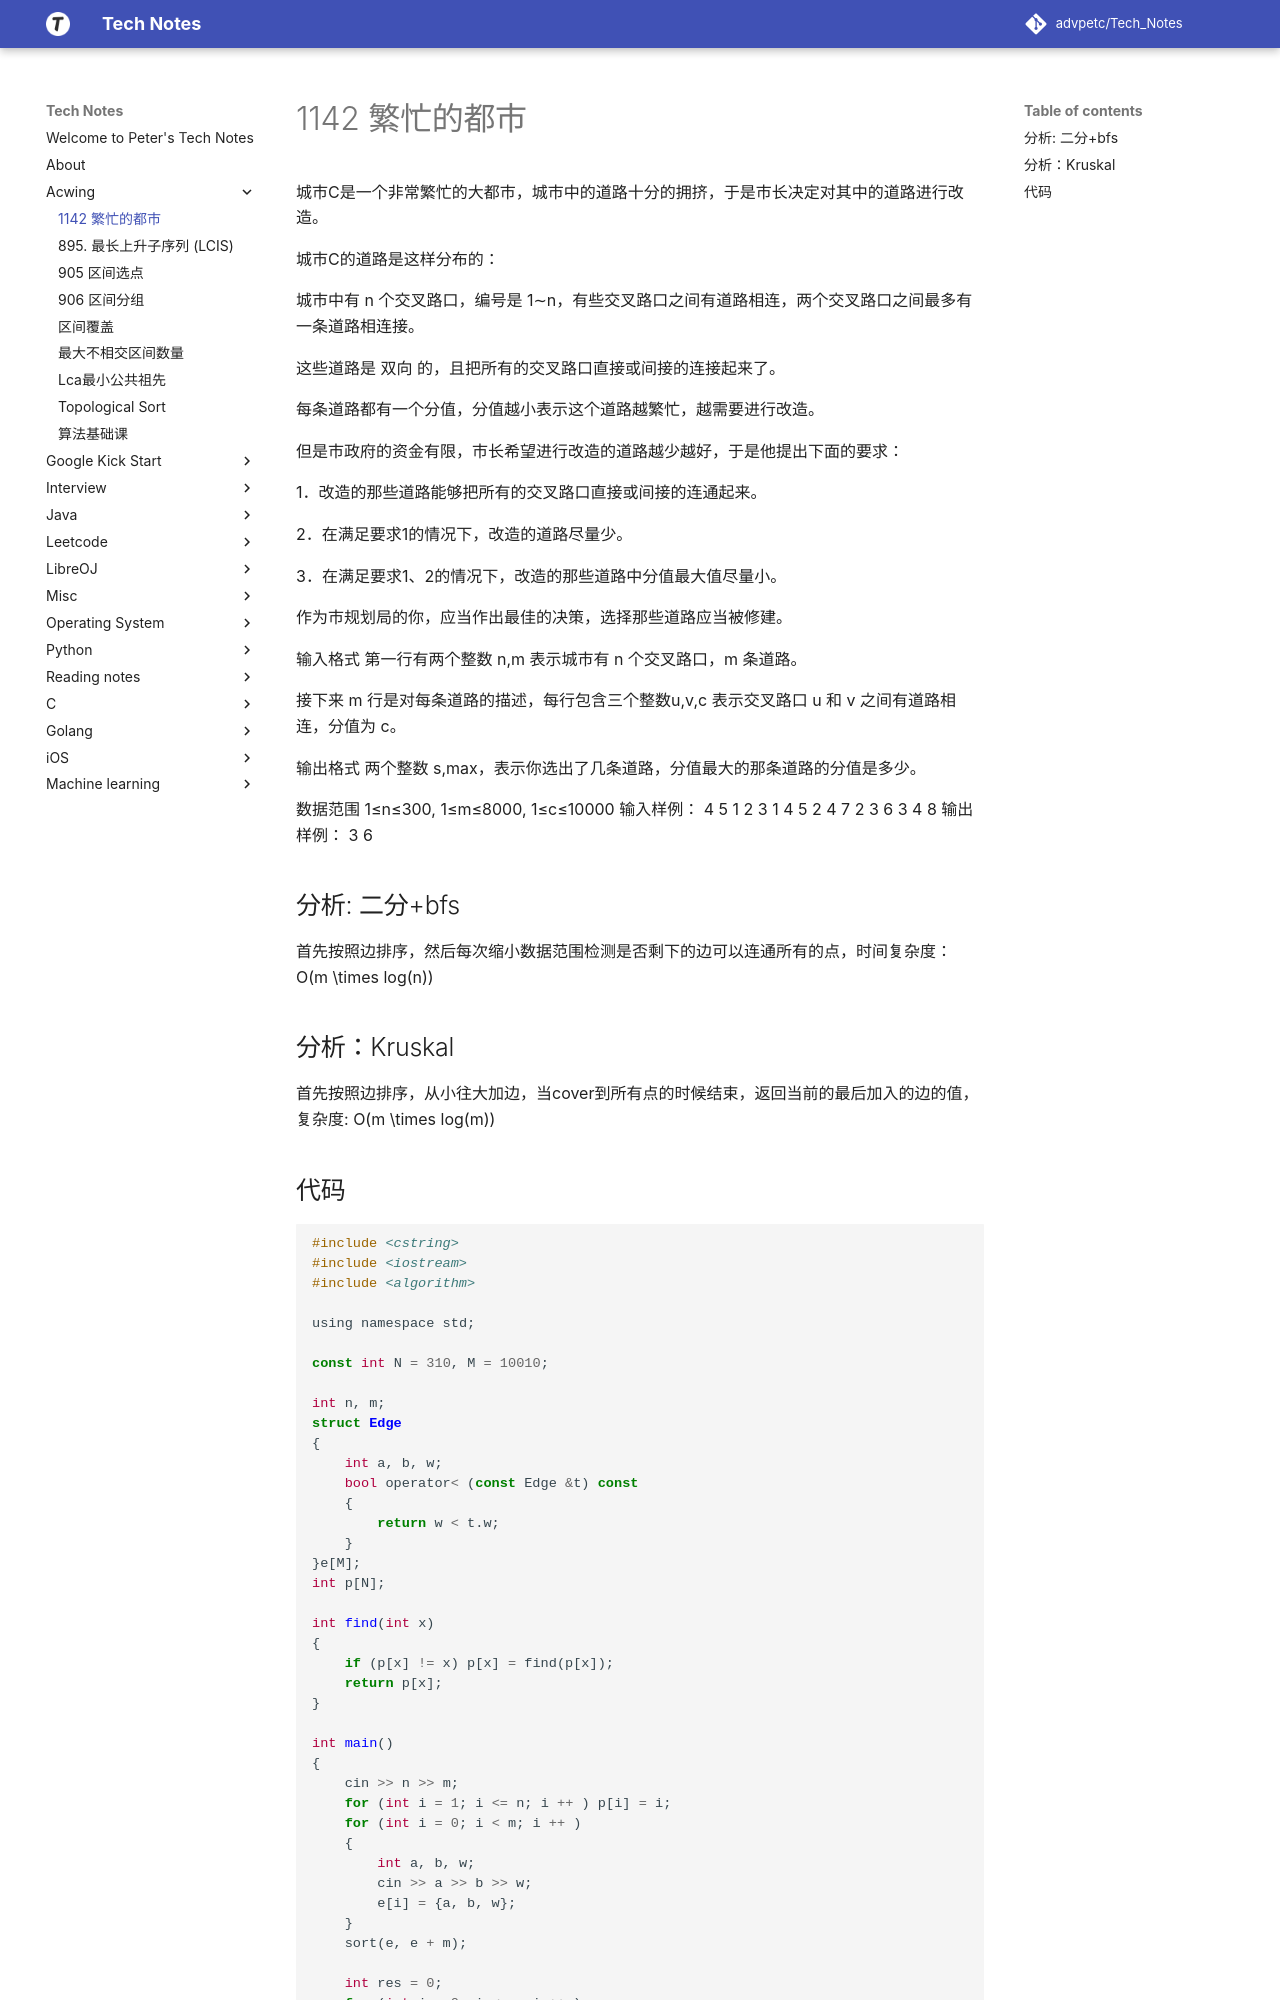

repository: advpetc/tech_notes · page: Acwing/1142.-繁忙的都市/index.html · generator: mkdocs

# 1142 繁忙的都市

城市C是一个非常繁忙的大都市，城市中的道路十分的拥挤，于是市长决定对其中的道路进行改造。

城市C的道路是这样分布的：

城市中有 n 个交叉路口，编号是 1∼n，有些交叉路口之间有道路相连，两个交叉路口之间最多有一条道路相连接。

这些道路是 双向 的，且把所有的交叉路口直接或间接的连接起来了。

每条道路都有一个分值，分值越小表示这个道路越繁忙，越需要进行改造。

但是市政府的资金有限，市长希望进行改造的道路越少越好，于是他提出下面的要求：

1．改造的那些道路能够把所有的交叉路口直接或间接的连通起来。

2．在满足要求1的情况下，改造的道路尽量少。

3．在满足要求1、2的情况下，改造的那些道路中分值最大值尽量小。

作为市规划局的你，应当作出最佳的决策，选择那些道路应当被修建。

输入格式
第一行有两个整数 n,m 表示城市有 n 个交叉路口，m 条道路。

接下来 m 行是对每条道路的描述，每行包含三个整数u,v,c 表示交叉路口 u 和 v 之间有道路相连，分值为 c。

输出格式
两个整数 s,max，表示你选出了几条道路，分值最大的那条道路的分值是多少。

数据范围
1≤n≤300,
1≤m≤8000,
1≤c≤10000
输入样例：
4 5
1 2 3
1 4 5
2 4 7
2 3 6
3 4 8
输出样例：
3 6

## 分析: 二分+bfs

首先按照边排序，然后每次缩小数据范围检测是否剩下的边可以连通所有的点，时间复杂度：$O(m \times log(n))$

## 分析：Kruskal

首先按照边排序，从小往大加边，当cover到所有点的时候结束，返回当前的最后加入的边的值，复杂度: $O(m \times log(m))$
